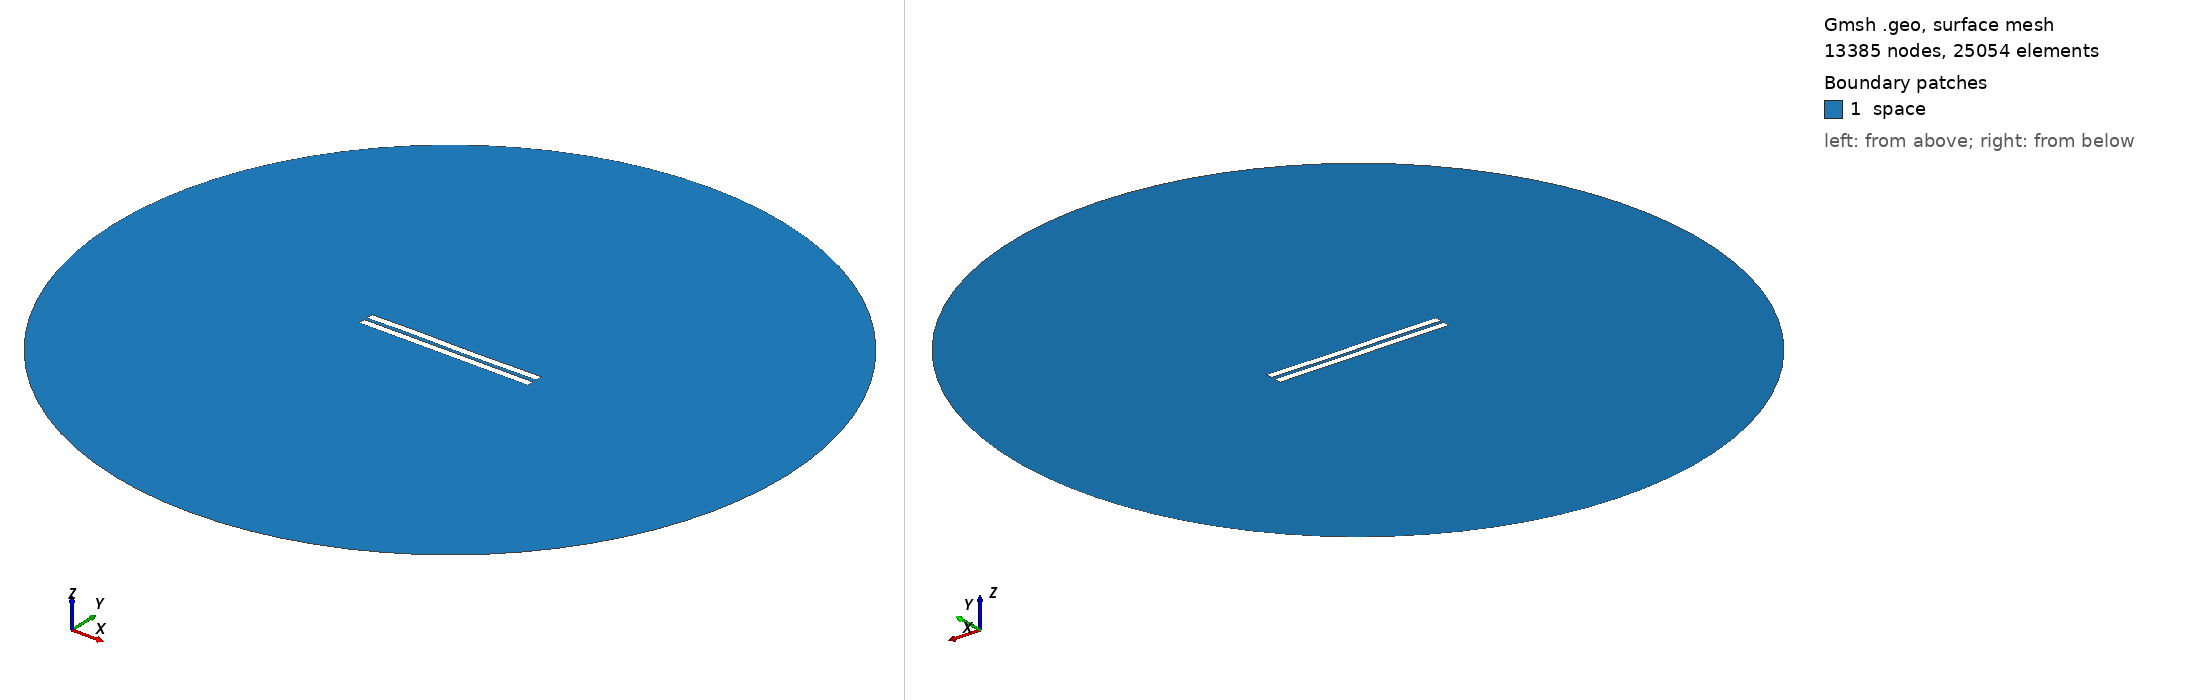

Gmsh geometry script, surface-meshed: 13385 nodes, 25054 surface elements. Boundary patches (legend numbers): 1 space. Left view from above one corner, right view from below the opposite corner. Legend entries are the model's physical surfaces. The drawing asked Gmsh for element sizes between 1% and 20% of the model's largest extent; the script's own settings can give other sizes.

=== 1824.geo (drawn) ===
//---------------------------------------
// Geometry kernel
//---------------------------------------

SetFactory("OpenCASCADE");



//---------------------------------------
// Parameters of the geometry
//---------------------------------------

// Overetch of the upper plate
overetch = 0.0;

// Distance between the plates
distance = 2.0;

// Discretization over the x axis (for the deformation)
nx = 50; 

// Length of the plate
L = 100 - overetch; 

// Number of modes
n = 4; 

// 1st mode coefficient
coeff(1) = 0.15;
beta(1) = 0.596864 * 3.1415926535 / L;

// 2nd mode coefficient
coeff(2) = 0.0;
beta(2) = 1.49418 * 3.1415926535 / L;

// 3rd mode coefficient
coeff(3) = 0.15;
beta(3) = 2.50025 * 3.1415926535 / L;

// 4th mode coefficient
coeff(4) = 0.07499999999999998;
beta(4) = 3.49999 * 3.1415926535 / L;



//---------------------------------------
// Upper plate (deformed rectangle)
//---------------------------------------

// Coordiantes of the upper plate
xmin = -50;
xmax = 50 - overetch;

// Height of the upper plate
yheight = 4 - 2 * overetch;

// Indexes of the points
UpperID[] = {};
LowerID[] = {};
LeftID[] = {};
RightID[] = {};

// Point index
p = 1;

// Horizontal edges
For i In {1:nx}
    x = xmin + (i-1)*(xmax - xmin)/(nx-1);

    y_bottom = distance / 2 + overetch;
    For j In {1:n}
        C = (Cosh(beta(j)*L) + Cos(beta(j)*L)) / (Sinh(beta(j)*L) + Sin(beta(j)*L));
        y_bottom  = y_bottom + coeff(j) * (Cosh(beta(j)*(x+50)) - Cos(beta(j)*(x+50)) - C * (Sinh(beta(j)*(x+50)) - Sin(beta(j)*(x+50))));
    EndFor

    y_top = y_bottom + yheight;

    Point(p) = {x, y_top, 0, 1.0};
    UpperID[i] = p;
    p = p + 1;

    Point(p) = {x, y_bottom, 0, 1.0};
    LowerID[i] = p;
    p = p + 1;
EndFor

// Create point lists
UpperPts[] = {}; LowerPts[] = {};
For i In {1:nx}
  UpperPts[] += {UpperID[i]};
  LowerPts[] += {LowerID[i]};
EndFor

// Build splines
Spline(1) = {UpperPts[]};
Spline(2) = {LowerPts[]};
Line(3) = {LowerPts[nx-1], UpperPts[nx-1]};
Line(4) = {LowerPts[0], UpperPts[0]};

// Build the plane surface
Curve Loop(1) = {2, 3, -1, -4};
Plane Surface(1) = {1};



//---------------------------------------
// Lower plate (rectangle)
//---------------------------------------

// Vertices
Point(1001) = {-50, -1, 0, 1.0};
Point(1002) = { 50, -1, 0, 1.0};
Point(1003) = { 50,  -5, 0, 1.0};
Point(1004) = {-50,  -5, 0, 1.0};

// Edges
Line(5) = {1001, 1002};
Line(6) = {1002, 1003};
Line(7) = {1003, 1004};
Line(8) = {1004, 1001};

// Plane surface
Line Loop(2) = {5, 6, 7, 8};
Plane Surface(2) = {2}; 



//---------------------------------------
// Outer (fictious) boundary
//---------------------------------------

// Points
Point(1005) = {0, 0, 0};       // Center
Point(1006) = {200, 0, 0};     // Start point
Point(1007) = {0, 200, 0};     // 90 degrees
Point(1008) = {-200, 0, 0};    // 180 degrees
Point(1009) = {0, -200, 0};    // 270 degrees

// Circle arcs (each needs start, center, end)
Circle(9) = {1006, 1005, 1007};
Circle(10) = {1007, 1005, 1008};
Circle(11) = {1008, 1005, 1009};
Circle(12) = {1009, 1005, 1006};

// Plane surface for the entire domain
Curve Loop(3) = {9, 10, 11, 12};
Surface(3) = {3};

// Subtract the plates from the whole domain to obtain the actual domain where we want to solve the equations
BooleanDifference{ Surface{3}; Delete; }{ Surface{1}; Surface{2}; Delete; }




//---------------------------------------
// Transfinite Lines/Curves
//---------------------------------------

// Set the number of points on the boundaries
r = 7;

// Plates
Transfinite Curve {1, 2} = 50*r Using Progression 1;
Transfinite Curve {3, 4} = 2*r Using Progression 1;
Transfinite Line {5, 7} = 50*r Using Progression 1;
Transfinite Line {6, 8} = 2*r Using Progression 1;

// Outer boundary
Transfinite Line {9, 10, 11, 12} = 20 Using Progression 1;



//---------------------------------------
// Physical groups
//---------------------------------------                

// Physical curves (boundaries)
Physical Line("force_segment", 10) = {2};
Physical Line("upper_plate", 11) = {1, 3, 4};
Physical Line("lower_plate", 12) = {5, 6, 7, 8};
Physical Line("boundary", 20) = {9, 10, 11, 12};

// Physical Surfaces
Physical Surface("space", 30) = {3};



//---------------------------------------
// 6. Generate the Mesh
//---------------------------------------

// 2D mesh generation
Mesh 2;
